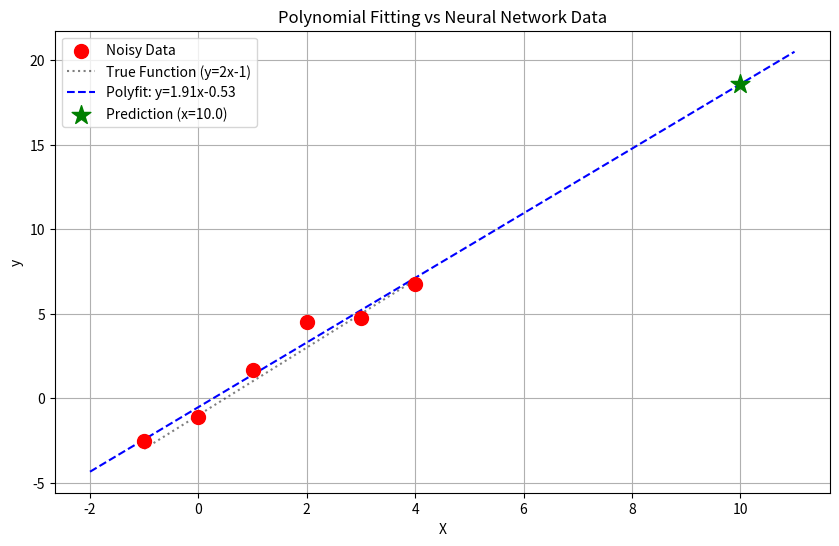

Here is the Python script that generated this plot:
import numpy as np
import matplotlib.pyplot as plt
from scipy.optimize import curve_fit
import os

# Ensure outputs directory exists
output_dir = 'outputs'
if not os.path.exists(output_dir):
    os.makedirs(output_dir)

print("="*50)
print("Numerical Methods vs Neural Networks")
print("="*50)

# 1. 데이터 준비 (Data Preparation)
# 01_hello_nn.py와 동일한 데이터
X = np.array([-1.0, 0.0, 1.0, 2.0, 3.0, 4.0], dtype=float)
y_clean = np.array([-3.0, -1.0, 1.0, 3.0, 5.0, 7.0], dtype=float)

# Add random noise (scale=1.0)
np.random.seed(42) # For reproducibility
noise = np.random.normal(loc=0.0, scale=1.0, size=len(X))
y = y_clean + noise

print("Data:")
print(f"X: {X}")
print(f"y (clean): {y_clean}")
print(f"y (noisy): {y}")
print("-" * 50)

# ---------------------------------------------------------
# Method 1: Polynomial Fitting (NumPy)
# 다항식 근사: 최소자승법(Least Squares Method)을 이용한 해석적 해법
# ---------------------------------------------------------
print("\n[Method 1] NumPy Polyfit (Least Squares)")

# 1차 다항식 (y = ax + b)으로 피팅
# deg=1 : 1차식
coefficients = np.polyfit(X, y, deg=1)
slope_poly = coefficients[0]
intercept_poly = coefficients[1]

print(f"Result: y = {slope_poly:.4f}x + {intercept_poly:.4f}")
print(f"Expected: y = 2.0000x + -1.0000")

# 예측
new_x = 10.0
pred_poly = slope_poly * new_x + intercept_poly
print(f"Prediction for x={new_x}: {pred_poly:.4f}")


# ---------------------------------------------------------
# Method 2: Numerical Optimization (SciPy)
# 수치 최적화: curve_fit (Non-linear Least Squares)
# 신경망 학습과 유사하게 에러를 최소화하는 파라미터를 찾음
# ---------------------------------------------------------
print("\n[Method 2] SciPy Curve Fit (Optimization)")

def linear_function(x, w, b):
    return w * x + b

# 초기값 설정 (p0)
popt, pcov = curve_fit(linear_function, X, y, p0=[0.5, 0.5])
w_opt, b_opt = popt

print(f"Result: y = {w_opt:.4f}x + {b_opt:.4f}")

# 예측
pred_scipy = linear_function(new_x, w_opt, b_opt)
print(f"Prediction for x={new_x}: {pred_scipy:.4f}")


# ---------------------------------------------------------
# Visualization
# ---------------------------------------------------------
plt.figure(figsize=(10, 6))

# 원본 데이터 (Noisy)
plt.scatter(X, y, color='red', label='Noisy Data', s=100, zorder=5)
# 정답 데이터 (Clean)
plt.plot(X, y_clean, 'k:', label='True Function (y=2x-1)', alpha=0.5)

# 근사한 직선 그리기
x_range = np.linspace(-2, 11, 100)
y_poly = slope_poly * x_range + intercept_poly

plt.plot(x_range, y_poly, label=f'Polyfit: y={slope_poly:.2f}x{intercept_poly:.2f}', color='blue', linestyle='--')

# 예측 지점 표시
plt.scatter([new_x], [pred_poly], color='green', marker='*', s=200, label=f'Prediction (x={new_x})', zorder=5)

plt.title('Polynomial Fitting vs Neural Network Data')
plt.xlabel('X')
plt.ylabel('y')
plt.legend()
plt.grid(True)

save_path = os.path.join(output_dir, '02_numerical_fitting.png')
plt.savefig(save_path)
print(f"\nPlot saved to {save_path}")

# ---------------------------------------------------------
# Comparison
# ---------------------------------------------------------
print("-" * 50)
print("Summary:")
print("Neural Network (Previous): Iterative learning (Gradient Descent)")
print("NumPy Polyfit: Analytical solution (Linear Algebra)")
print("SciPy Curve Fit: Numerical optimization (Levenberg-Marquardt)")
print("-" * 50)
